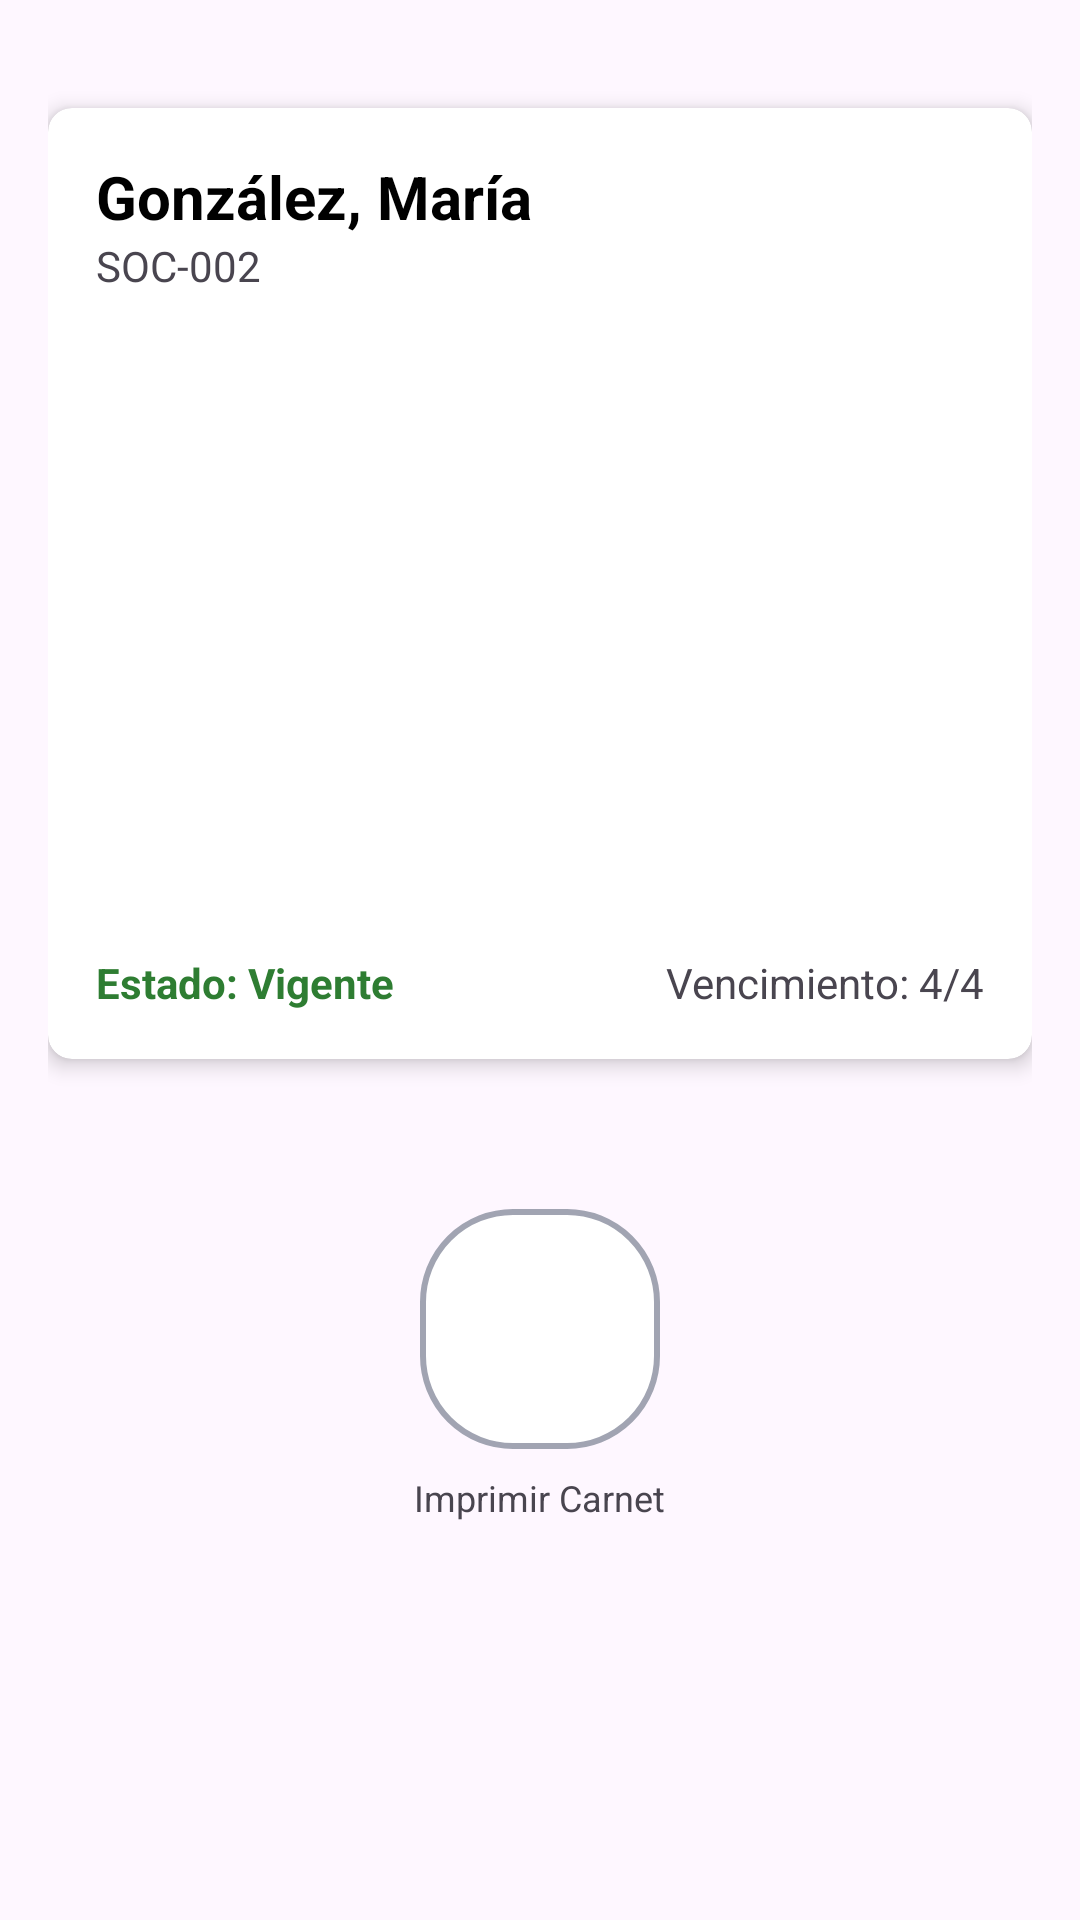

Reconstruct the res/layout file that produces this screen, plus the resources it refers to.
<!-- AndroidManifest.xml: application theme Theme.ClubDeportivoDAM -->
<!-- res/layout/fragment_carnet_socio.xml -->
<?xml version="1.0" encoding="utf-8"?>
<LinearLayout xmlns:android="http://schemas.android.com/apk/res/android"
    xmlns:app="http://schemas.android.com/apk/res-auto"
    android:layout_width="match_parent"
    android:layout_height="match_parent"
    android:orientation="vertical"
    android:gravity="center_horizontal"
    android:padding="16dp">

    <androidx.cardview.widget.CardView
        android:layout_width="match_parent"
        android:layout_height="wrap_content"
        android:layout_marginTop="20dp"
        app:cardCornerRadius="8dp"
        app:cardElevation="4dp">

        <LinearLayout
            android:layout_width="match_parent"
            android:layout_height="wrap_content"
            android:orientation="vertical"
            android:padding="16dp">

            <TextView
                android:id="@+id/tvNombreSocio"
                android:layout_width="wrap_content"
                android:layout_height="wrap_content"
                android:text="González, María"
                android:textColor="#000000"
                android:textSize="20sp"
                android:textStyle="bold" />

            <TextView
                android:layout_width="wrap_content"
                android:layout_height="wrap_content"
                android:text="SOC-002"
                android:textSize="14sp" />

            <ImageView
                android:layout_width="180dp"
                android:layout_height="180dp"
                android:layout_gravity="center"
                android:layout_marginVertical="20dp"
                android:src="@drawable/qr_data" /> <RelativeLayout
            android:layout_width="match_parent"
            android:layout_height="wrap_content">

            <TextView
                android:layout_width="wrap_content"
                android:layout_height="wrap_content"
                android:text="Estado: Vigente"
                android:textColor="#2E7D32"
                android:textStyle="bold" />

            <TextView
                android:layout_width="wrap_content"
                android:layout_height="wrap_content"
                android:layout_alignParentEnd="true"
                android:text="Vencimiento: 4/4" />
        </RelativeLayout>
        </LinearLayout>
    </androidx.cardview.widget.CardView>

    <ImageButton
        android:id="@+id/btnImprimir"
        android:layout_width="80dp"
        android:layout_height="80dp"
        android:layout_marginTop="50dp"
        android:background="@drawable/boton_redondeado"
        android:src="@drawable/boton_imprimir"
        android:padding="15dp"
        android:scaleType="fitCenter" />

    <TextView
        android:layout_width="wrap_content"
        android:layout_height="wrap_content"
        android:layout_marginTop="8dp"
        android:text="Imprimir Carnet"
        android:textSize="12sp" />

</LinearLayout>
<!-- resources referenced by this layout -->
<resources>
  <!-- drawable boton_imprimir (drawable) -->
  <?xml version="1.0" encoding="utf-8"?>
  <vector xmlns:android="http://schemas.android.com/apk/res/android"
      android:width="24dp"
      android:height="24dp"
      android:viewportWidth="24"
      android:viewportHeight="24"
      android:tint="#FFFFFF">
      <path
          android:fillColor="@android:color/white"
          android:pathData="M19,8h-1V3H6v5H5c-1.66,0 -3,1.34 -3,3v6h4v4h12v-4h4v-6c0,-1.66 -1.34,-3 -3,-3zM8,5h8v3H8V5zM16,19H8v-5h8v5zM19,12c-0.55,0 -1,-0.45 -1,-1s0.45,-1 1,-1 1,0.45 1,1 -0.45,1 -1,1z"/>
  </vector>
  <!-- drawable boton_redondeado (drawable) -->
  <shape xmlns:android="http://schemas.android.com/apk/res/android">
      <solid android:color="#FFFFFF" />
  
      <stroke
          android:width="2dp"
          android:color="#A1A4B2" /> <corners android:radius="30dp" />
  </shape>
  <style name="Theme.ClubDeportivoDAM" parent="Base.Theme.ClubDeportivoDAM" />
  <style name="Base.Theme.ClubDeportivoDAM" parent="Theme.Material3.DayNight.NoActionBar">
          
          
      </style>
</resources>
